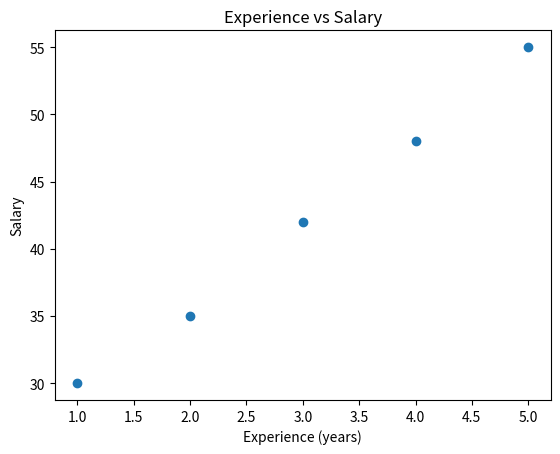

Source code (Python):
import numpy as np
import matplotlib.pyplot as plt
marks=np.array([85,92,67,74,89])

print(marks)
print(type(marks))

new_marks=marks+5
print("Marks after adding 5:", new_marks)

print("shape:",marks.shape)
print("Dimensions:",marks.ndim)
print("Data_type:",marks.dtype)

students_data=np.array([
    [85,21],
    [92,22],
    [74,20],
    [89,21]
])

print(students_data)
print("shape:",students_data.shape)
print("Dimensions:",students_data.ndim)

print("\n=== NUMPY INDEXING ===")

print("Arun's Marks:",students_data[0,0])
print("Arun's Age:",students_data[0,1])
print("Rahul's Marks:",students_data[2,0])

print("\n=== NUMPY SLICING ===")

print("First 2 students data:",students_data[0:2])
print("All Marks:",students_data[:,0])
print("All Ages:",students_data[:,1])

print("\n=== Mathematical Calcultaion===")
print("marks+5:",marks+5)
print("Marks-5",marks-5)
print("marks*2:",marks*2)
print("marks/2:",marks/2)

print("Average:",marks.mean())
print("Maximum:",marks.max())
print("Minimum:",marks.min())

print("\n===Axis Example===")

print("Mean by colomn:",students_data.mean(axis=0))
print("Mean by row:",students_data.mean(axis=1))

print("\n===Standard Deviation===")
print("Standard Deviation:",marks.std())

print("\n===Correlation===")
experience = np.array([1, 2, 3, 4, 5])
salary = np.array([30, 35, 42, 48, 55])

correlation_matrix=np.corrcoef(experience, salary)
print(correlation_matrix)

correlation=np.corrcoef(experience, salary)[0,1]
print("correlation:", correlation)

print("\n===Scatter Plot===")

plt.scatter(experience, salary)
plt.xlabel("Experience (years)")
plt.ylabel("Salary")
plt.title("Experience vs Salary")
plt.show()
